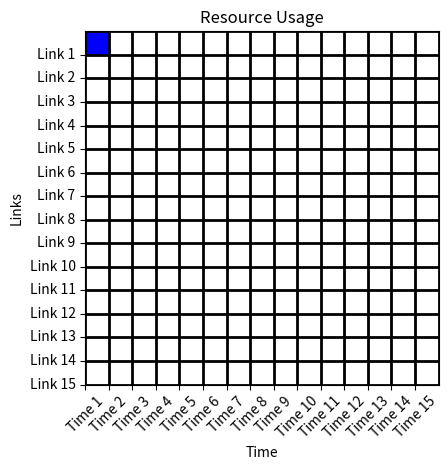

Source code (Python):
import matplotlib.pyplot as plt


class ResourceUsagePlot:
    def __init__(self, num_links):
        self.num_links = num_links

    def draw_grid_lines(self, ax):
        # 画16条线
        for row in range(self.num_links + 1):
            ax.axhline(y=row, color='black', linewidth=2)
        # 画16条线
        for col in range(self.num_links + 1):
            ax.axvline(x=col, color='black', linewidth=2)

    def plot_resource_usage_top_row(self):
        fig, ax = plt.subplots()

        self.draw_grid_lines(ax)

        # 绘制位于第一列的蓝色矩形，其中 row = 14 的矩形会被上色
        for row in range(self.num_links):
            color = 'blue' if row == 14 else 'white'
            ax.add_patch(plt.Rectangle((0, row), 1, 1, color=color))

        # 设置 x 和 y 轴的刻度
        ax.set_xticks(range(self.num_links))
        ax.set_yticks(range(self.num_links))

        # 设置 x 轴刻度标籤，并进行旋转和对齐
        ax.set_xticklabels([f'Time {i + 1}' for i in range(self.num_links)], rotation=45, ha='center')
        ax.set_yticklabels([f'Link {i}' for i in range(self.num_links, 0, -1)], va='center')

        ax.set_xlim(0, self.num_links)
        ax.set_ylim(0, self.num_links)
        # 默认情况下，Matplotlib 的坐标轴纵横比是 "auto"，这意味著 Matplotlib 会根据图形的数据范围和绘图区域的尺寸自动调整纵横比。
        # 使用ax.set_aspect('equal') 来保持纵横比为 1，从而确保在绘制时不会有形状的变形。
        # 总之，ax.set_aspect() 方法可以根据您的需求设定坐标轴的纵横比，以确保绘制的图形在输出时保持正确的形状。
        ax.set_aspect('equal')

        ax.set_xlabel('Time')
        ax.set_ylabel('Links')

        ax.set_title('Resource Usage')

        plt.tight_layout()
        plt.show()


resource_plot = ResourceUsagePlot(num_links=15)  # 创建XY各15个格子
resource_plot.plot_resource_usage_top_row()
